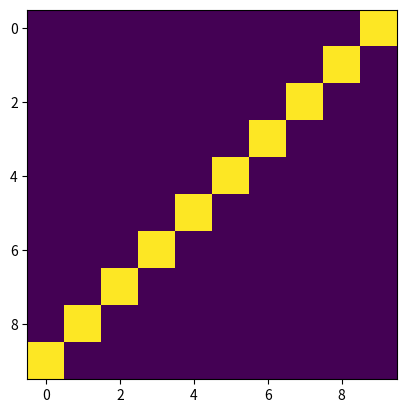

Python code for this plot:
import matplotlib.pyplot as plt

'''matriz = [[1,2,3,4] , [4,5,6,7], [7,8,9,10]]
plt.imshow(matriz,'hot')
plt.colorbar()
plt.show()

matriz = [[1,2,3,4], [4,5,6,7], [7,8,9,10]]
print(matriz[0])
print(type(matriz[0]))
print(matriz[0][2])
matriz = [[1,2,3,4], [4,5,6,7], [7,8,9,10]]
for i in range(len(matriz)):
    for j in range(len(matriz[0])):
        print(f"matriz[{i}][{j}] = {matriz[i][j]}")


def mostra_matriz(matriz):
    for linha in matriz:
        print(linha)
    return

def cria_matriz(linhas,colunas):
    matriz = []
    for i in range(linhas):
        linha = []
        for j in range(colunas):
            linha.append(0)
        matriz.append(linha)
    return matriz
def imagem(matriz):
    plt.imshow(matriz, 'hot')
    plt.colorbar()
    plt.show()
    return
def cria_diagonal_ruim(linhas, colunas):
    diagonal = cria_matriz(10,10)
    for i in range(len(diagonal)):
        for j in range(len(diagonal[0])):
            if i == j:
                diagonal[i][i] = 1
    return diagonal
def cria_diagonal_bom(linhas,colunas):
    diagonal = cria_matriz(linhas,colunas)
    for i in range(len(diagonal)):
        diagonal[i][i] = 1
    return diagonal

xadrez = cria_matriz(8,8)
for i in range(len(xadrez)):
    for j in range(len(xadrez[0])):
        if i%2 == 0:
            if j%2 == 0:
                xadrez[i][j] = 0
            else:
                xadrez[i][j] = 1
        else:
            if j%2 == 0:
                xadrez[i][j] = 1
            else:
                xadrez[i][j] = 0
#imagem(xadrez)
circulo = cria_matriz(1000,1000)
raio = len(circulo)/2
for i in range(len(circulo)):
    for j in range(len(circulo[0])):
        if (i-raio)**2 + (j-raio)**2 <= raio ** 2:
            circulo[i][j] = i
        else:
            circulo[i][j] = 0
imagem(circulo)'''


'''def cria_matriz(linhas, colunas):
    matriz = []
    for i in range(linhas):
        linha = []
        for j in range(colunas):
            linha.append(0)
        matriz.append(linha)
    return matriz


def mostra_matriz(matriz):
    for linha in matriz:
        print(linha)


def diagonal_principal(matriz):
    for i in range(min(len(matriz), len(matriz[0]))):
        matriz[i][i] = 1


def diagonal_secundaria(matriz):
    linhas = len(matriz)
    colunas = len(matriz[0])
    for i in range(linhas):
        j = colunas - 1 - i
        if 0 <= j < colunas:
            matriz[i][j] = 1


linhas = 10
colunas = 20
matriz = cria_matriz(linhas, colunas)

diagonal_principal(matriz)

mostra_matriz(matriz)


'''
import matplotlib.pyplot as plt

def cria_matriz(linhas, colunas):
    matriz = []
    for i in range(linhas):
        linha = []
        for j in range(colunas):
            linha.append(0)
        matriz.append(linha)
    return matriz

def mostra_matriz(matriz):
    for linha in matriz:
        print(linha)

def diagonal_secundaria(matriz):
    linhas = len(matriz)
    colunas = len(matriz[0])
    for i in range(linhas):
        j = colunas - 1 - i
        if 0 <= j < colunas:
            matriz[i][j] = 1

def mostra_imagem(matriz):
    plt.imshow(matriz)
    plt.colorbar
    plt.show()

linhas = 10
colunas = 10

matriz = cria_matriz(linhas, colunas)
diagonal_secundaria(matriz)

mostra_matriz(matriz)

mostra_imagem(matriz)
